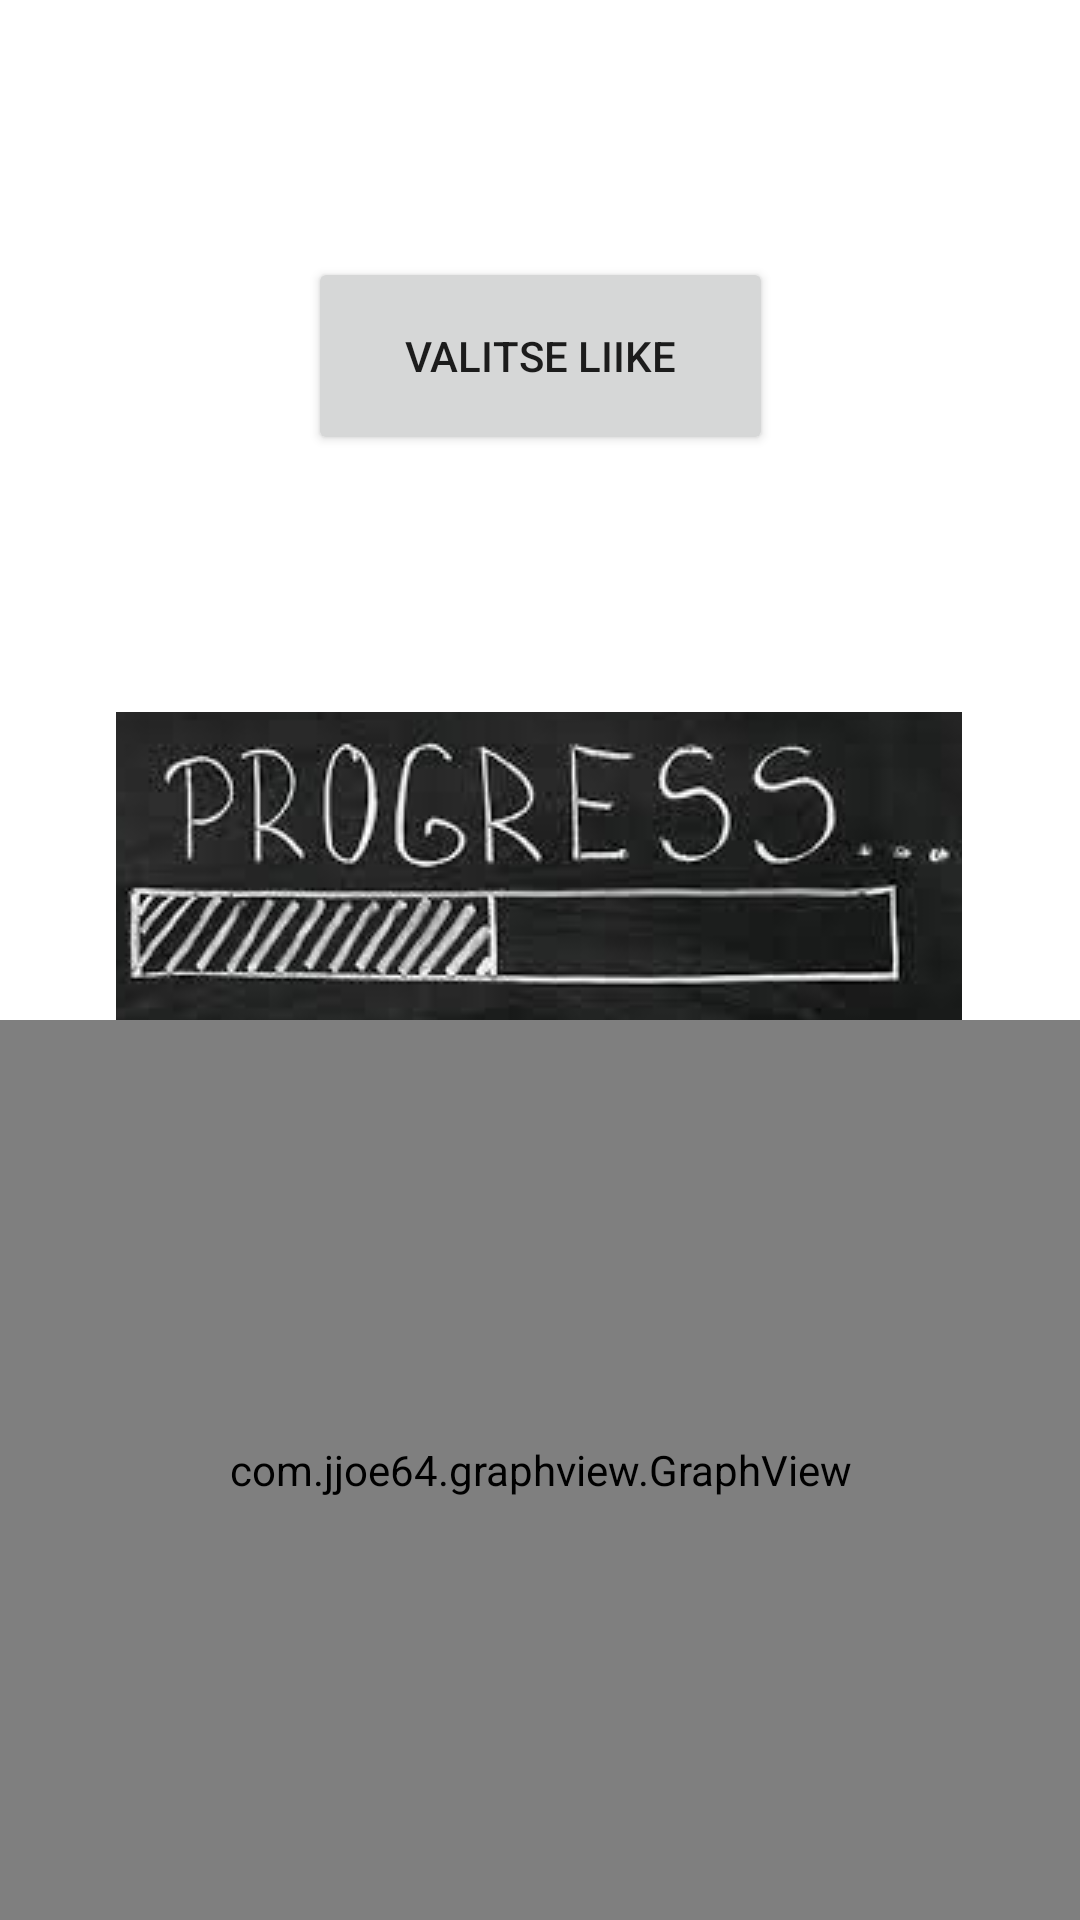

Reconstruct the res/layout file that produces this screen, plus the resources it refers to.
<!-- AndroidManifest.xml: application theme Theme.GymApp -->
<!-- res/layout/fragment_graphs.xml -->
<?xml version="1.0" encoding="utf-8"?>
<FrameLayout xmlns:android="http://schemas.android.com/apk/res/android"
    xmlns:app="http://schemas.android.com/apk/res-auto"
    xmlns:tools="http://schemas.android.com/tools"
    android:layout_width="match_parent"
    android:layout_height="match_parent"
    tools:context=".fragments.FragmentGraphs">

    
    <androidx.constraintlayout.widget.ConstraintLayout
        android:layout_width="match_parent"
        android:layout_height="match_parent">

        <ImageButton
            android:id="@+id/imgbtnProgress"
            android:layout_width="282dp"
            android:layout_height="104dp"
            android:src="@drawable/download"
            app:layout_constraintBottom_toBottomOf="parent"
            app:layout_constraintEnd_toEndOf="parent"
            app:layout_constraintHorizontal_bias="0.496"
            app:layout_constraintStart_toStartOf="parent"
            app:layout_constraintTop_toTopOf="parent"
            app:layout_constraintVertical_bias="0.443" />

        <Button
            android:id="@+id/btnshowExercise"
            android:layout_width="155dp"
            android:layout_height="66dp"
            android:text="Valitse liike"
            app:layout_constraintBottom_toTopOf="@+id/imgbtnProgress"
            app:layout_constraintEnd_toEndOf="parent"
            app:layout_constraintStart_toStartOf="parent"
            app:layout_constraintTop_toTopOf="parent" />

        <com.jjoe64.graphview.GraphView
            android:id="@+id/progressgraph"
            android:layout_width="match_parent"
            android:layout_height="300dp"
            app:layout_constraintBottom_toBottomOf="parent"
            tools:layout_editor_absoluteX="0dp">

        </com.jjoe64.graphview.GraphView>


    </androidx.constraintlayout.widget.ConstraintLayout>

</FrameLayout>
<!-- resources referenced by this layout -->
<resources>
  <!-- drawable download: jpg bitmap (drawable, 6219 bytes) -->
  <style name="Theme.GymApp" parent="Theme.MaterialComponents.DayNight.DarkActionBar">
          
          <item name="colorPrimary">@color/purple_500</item>
          <item name="colorPrimaryVariant">@color/purple_700</item>
          <item name="colorOnPrimary">@color/white</item>
          
          <item name="colorSecondary">@color/teal_200</item>
          <item name="colorSecondaryVariant">@color/teal_700</item>
          <item name="colorOnSecondary">@color/black</item>
          
          <item name="android:statusBarColor">?attr/colorPrimaryVariant</item>
          
      </style>
  <!-- not gathered from this repository: default colours our renderer supplied (Android Studio template values) -->
  <color name="purple_500">#FF6200EE</color>
  <color name="purple_700">#FF3700B3</color>
  <color name="teal_200">#FF03DAC5</color>
  <color name="teal_700">#FF018786</color>
  <color name="black">#FF000000</color>
  <color name="white">#FFFFFFFF</color>
</resources>
